Run: headless pygame with SDL's dummy video driver; simulated clock (each Clock.tick advances the game by its frame time, no real sleeping); random seed 0; keys injected as events and as key.get_pressed() state; no mouse input.
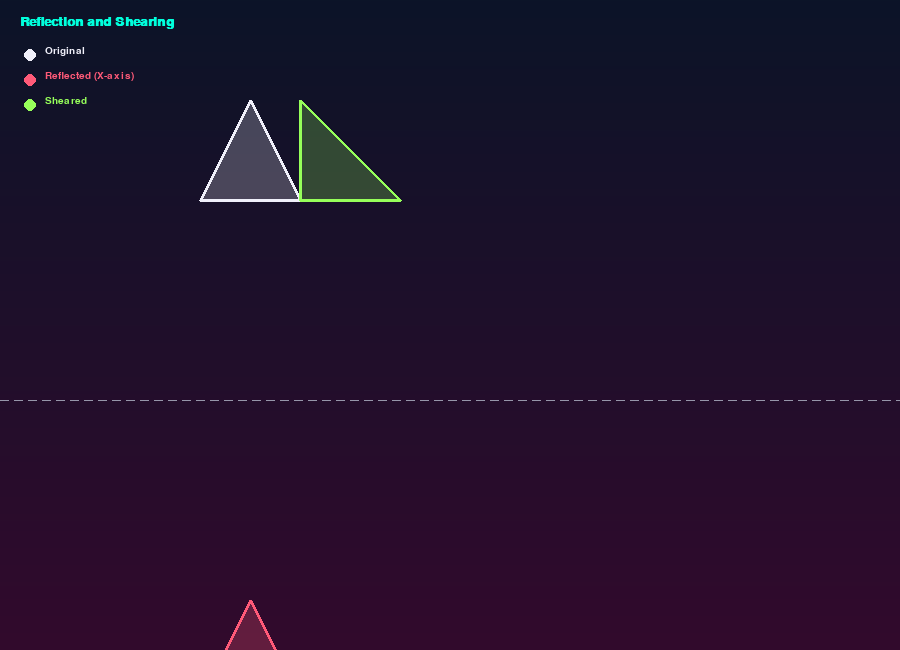
Frame 1 of 4 · flips 1–60 · no input
Frame 2 of 4 · flips 61–180 · tapped SPACE, RETURN · held RIGHT (→), D · screen unchanged from frame 1, image omitted
Frame 3 of 4 · flips 181–300 · held DOWN (↓), S · screen unchanged from frame 2, image omitted
Frame 4 of 4 · flips 301–420 · held LEFT (←), A, UP (↑), W · screen unchanged from frame 3, image omitted

The pygame program that drew these frames:

import pygame

pygame.init()
screen = pygame.display.set_mode((900, 650))
pygame.display.set_caption("Reflection and Shearing Transformations")
font = pygame.font.SysFont("consolas", 20, bold=True)
small_font = pygame.font.SysFont("consolas", 15)

TOP = (12, 20, 40)
BOTTOM = (50, 10, 45)
CYAN = (0, 255, 220)
CORAL = (255, 90, 120)
LIME = (150, 255, 90)
WHITE = (240, 240, 250)


def draw_gradient_bg(surface, top_color, bottom_color):
    h = surface.get_height()
    for y in range(h):
        t = y / h
        color = tuple(int(top_color[i] + (bottom_color[i] - top_color[i]) * t) for i in range(3))
        pygame.draw.line(surface, color, (0, y), (surface.get_width(), y))


def fill_polygon_alpha(surface, points, color, alpha):
    alpha_surface = pygame.Surface(surface.get_size(), pygame.SRCALPHA)
    pygame.draw.polygon(alpha_surface, (*color, alpha), points)
    surface.blit(alpha_surface, (0, 0))


def draw_dashed_line(surface, color, start, end, width=1, dash=8, gap=6):
    x1, y1 = start
    x2, y2 = end
    total = ((x2 - x1) ** 2 + (y2 - y1) ** 2) ** 0.5
    if total == 0:
        return
    dx, dy = (x2 - x1) / total, (y2 - y1) / total
    dist = 0
    draw_seg = True
    while dist < total:
        seg_len = dash if draw_seg else gap
        seg_end = min(dist + seg_len, total)
        if draw_seg:
            pygame.draw.line(surface, color,
                              (x1 + dx * dist, y1 + dy * dist),
                              (x1 + dx * seg_end, y1 + dy * seg_end), width)
        dist = seg_end
        draw_seg = not draw_seg


triangle = [(200, 200), (300, 200), (250, 100)]


def transform(points, matrix):
    result = []
    for x, y in points:
        nx = matrix[0][0] * x + matrix[0][1] * y
        ny = matrix[1][0] * x + matrix[1][1] * y
        result.append((round(nx), round(ny)))
    return result


reflection_x = [[1, 0, 0], [0, -1, 0], [0, 0, 1]]

shx = 0.5
shear_x = [[1, shx, 0], [0, 1, 0], [0, 0, 1]]

reflected = transform(triangle, reflection_x)
sheared = transform(triangle, shear_x)

reflected = [(x, 500 - y) for x, y in reflected]

running = True
while running:
    draw_gradient_bg(screen, TOP, BOTTOM)

    title = font.render("Reflection and Shearing", True, CYAN)
    screen.blit(title, (20, 15))

    draw_dashed_line(screen, (150, 150, 170), (0, 400), (900, 400))

    fill_polygon_alpha(screen, triangle, WHITE, 60)
    pygame.draw.polygon(screen, WHITE, triangle, 3)

    fill_polygon_alpha(screen, reflected, CORAL, 60)
    pygame.draw.polygon(screen, CORAL, reflected, 3)

    fill_polygon_alpha(screen, sheared, LIME, 60)
    pygame.draw.polygon(screen, LIME, sheared, 3)

    legend = [("Original", WHITE), ("Reflected (X-axis)", CORAL), ("Sheared", LIME)]
    ly = 55
    for label, color in legend:
        pygame.draw.circle(screen, color, (30, ly), 6)
        screen.blit(small_font.render(label, True, color), (45, ly - 9))
        ly += 25

    pygame.display.update()

    for event in pygame.event.get():
        if event.type == pygame.QUIT:
            running = False

pygame.quit()
